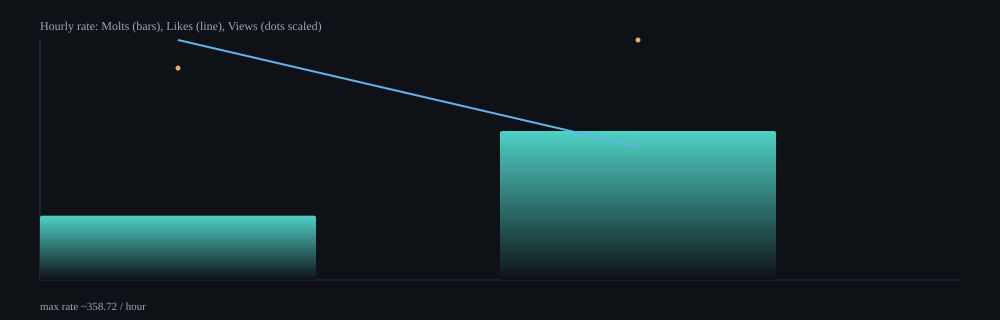

The file beside this chart, header and first rows:
hour, samples, delta_molts, delta_likes, delta_views, rate_molts_per_min, rate_likes_per_min, rate_views_per_min, rate_molts_per_hour, rate_likes_per_hour, rate_views_per_hour
2026-02-06T23:00Z, 11, 15, 56, 53372, 1.6, 5.98, 5698, 96.09, 358.7, 341885
2026-02-07T00:00Z, 64, 219, 196, 380876, 3.71, 3.32, 6454, 222.7, 199.3, 387222
